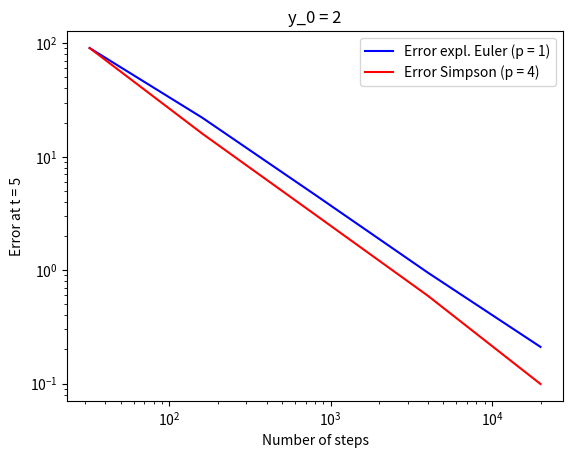

The matplotlib source for this figure:
import numpy as np
from matplotlib import pyplot as plt


def explEuler(f, mesh, y_0):       # p = 1
    y = np.array([y_0])
    n = len(mesh)
    for i in range(n-1):
        h = mesh[i+1] - mesh[i]     # step size
        y_new = y[i] + h * f(mesh[i], y[i])     # compute y_(i+1)
        y = np.append(y, np.array([y_new]), axis=0)
    return y


def Simpson(f, mesh, y_0):      # p = 4
    y = np.array([y_0])
    n = len(mesh)
    for i in range(n - 1):
        h = mesh[i + 1] - mesh[i]  # step size
        k = [0, 0, 0, 0]
        k[0] = f(mesh[i], y[i])
        k[1] = 2 * f(mesh[i] + h / 2, y[i] + h / 2 * k[0])
        k[2] = 2 * f(mesh[i] + h / 2, y[i] + h / 2 * k[1])
        k[3] = f(mesh[i] + h, y[i] + h * k[2])
        increment = sum(k) / 6
        y_new = y[i] + h * increment
        y = np.append(y, np.array([y_new]), axis=0)
    return y


def f(t, y):
    v = np.abs(1 - y) + 1
    return v


def solve():
    mesh = np.linspace(0, 5, 50000)
    y_0 = 2
    y_euler = explEuler(f, mesh, y_0)
    y_simpson = Simpson(f, mesh, y_0)
    plt.plot(mesh, y_euler, color = 'blue', label = "Expl. Euler")
    plt.plot(mesh, y_simpson, color = 'red', label = "Simpson")
    plt.legend()
    plt.title("Solution for y_0 = 2")
    plt.show()


def error():
    y_0 = 2
    a, b = 0, 5
    true_solution = Simpson(f, np.linspace(a, b, 100000), y_0)
    error_Euler = []
    error_Simpson = []
    n = [32 * (5**j) for j in range(5)]
    for i in n:
        print("n = ", i)
        mesh = np.linspace(a, b, i)
        sol = explEuler(f, mesh, y_0)
        error_Euler.append(np.abs(sol[i - 1] - true_solution[100000 - 1]))
        print("Error Euler = ", error_Euler[-1])
        sol = Simpson(f, mesh, y_0)
        error_Simpson.append(np.abs(sol[i - 1] - true_solution[100000 - 1]))
        print("Error Simpson = ", error_Simpson[-1])
    plt.loglog(n, error_Euler, color = 'blue', label = 'Error expl. Euler (p = 1)')
    plt.loglog(n, error_Simpson, color='red', label='Error Simpson (p = 4)')
    plt.xlabel("Number of steps")
    plt.ylabel("Error at t = 5")
    plt.title("y_0 = 2")
    plt.legend()
    plt.show()



error()
#solve()



